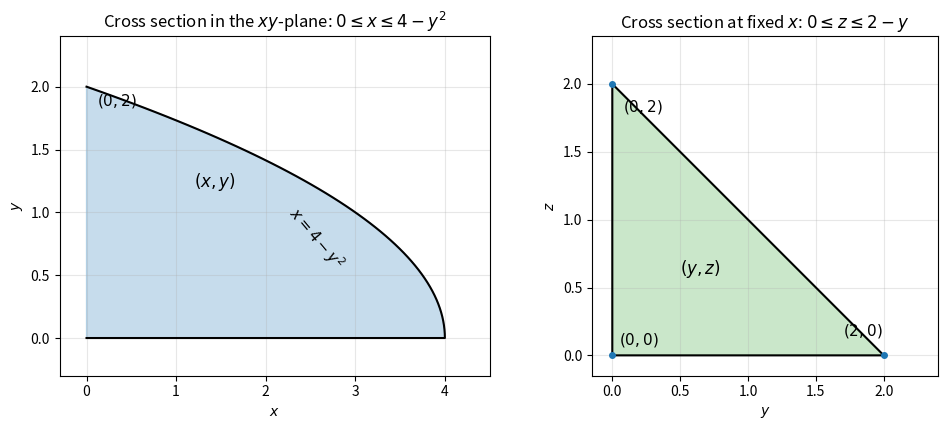

Here is the Python script that generated this plot: (Note: this script raises an exception after producing the figure.)
import numpy as np
import matplotlib
matplotlib.use("Agg")
import matplotlib.pyplot as plt

fig, (a1, a2) = plt.subplots(1, 2, figsize=(10, 4.4))

# Left: cross section in the xy plane (z = 0): 0 <= y <= 2, 0 <= x <= 4 - y^2
yv = np.linspace(0, 2, 60)
a1.fill(np.concatenate([[0], 4 - yv**2, [0]]),
        np.concatenate([[0], yv, [2]]),
        color="tab:blue", alpha=0.25)
a1.plot(np.concatenate([[0], 4 - yv**2, [0]]),
        np.concatenate([[0], yv, [2]]), "k-", lw=1.5)
a1.text(1.2, 1.2, r"$(x,y)$", fontsize=12)
a1.annotate(r"$(4,0)$", (3.3, -0.32), fontsize=11)
a1.annotate(r"$(0,2)$", (0.12, 1.85), fontsize=11)
a1.annotate(r"$x = 4-y^2$", (2.2, 0.55), fontsize=11, rotation=-50)
a1.set_title(r"Cross section in the $xy$-plane: $0\leq x\leq 4-y^2$")
a1.set_xlabel(r"$x$"); a1.set_ylabel(r"$y$")
a1.set_xlim(-0.3, 4.5); a1.set_ylim(-0.3, 2.4); a1.set_aspect("auto")
a1.grid(alpha=0.3)

# Right: cross section at fixed x (yz plane): 0 <= z <= 2 - y
a2.fill([0, 0, 2], [0, 2, 0], color="tab:green", alpha=0.25)
a2.plot([0, 0, 2, 0], [0, 2, 0, 0], "k-", lw=1.5)
a2.plot([0, 0, 2], [0, 2, 0], "o", ms=4)
a2.annotate(r"$(0,0)$", (0.05, 0.08), fontsize=11)
a2.annotate(r"$(0,2)$", (0.08, 1.8), fontsize=11)
a2.annotate(r"$(2,0)$", (1.7, 0.15), fontsize=11)
a2.text(0.5, 0.6, r"$(y,z)$", fontsize=12)
a2.set_title(r"Cross section at fixed $x$: $0\leq z\leq 2-y$")
a2.set_xlabel(r"$y$"); a2.set_ylabel(r"$z$")
a2.set_xlim(-0.15, 2.4); a2.set_ylim(-0.15, 2.35); a2.set_aspect("equal")
a2.grid(alpha=0.3)

fig.tight_layout()
fig.savefig("D:/Program-Files/MCMA-Toolchain/dev-logs/.raw_data/dev-logs-20261110/dsh-qwen3.8-27b-hpc/calculus-15.7.28/solution/part1_figure2.png", dpi=150)
print("wrote part1_figure2.png (28)")
